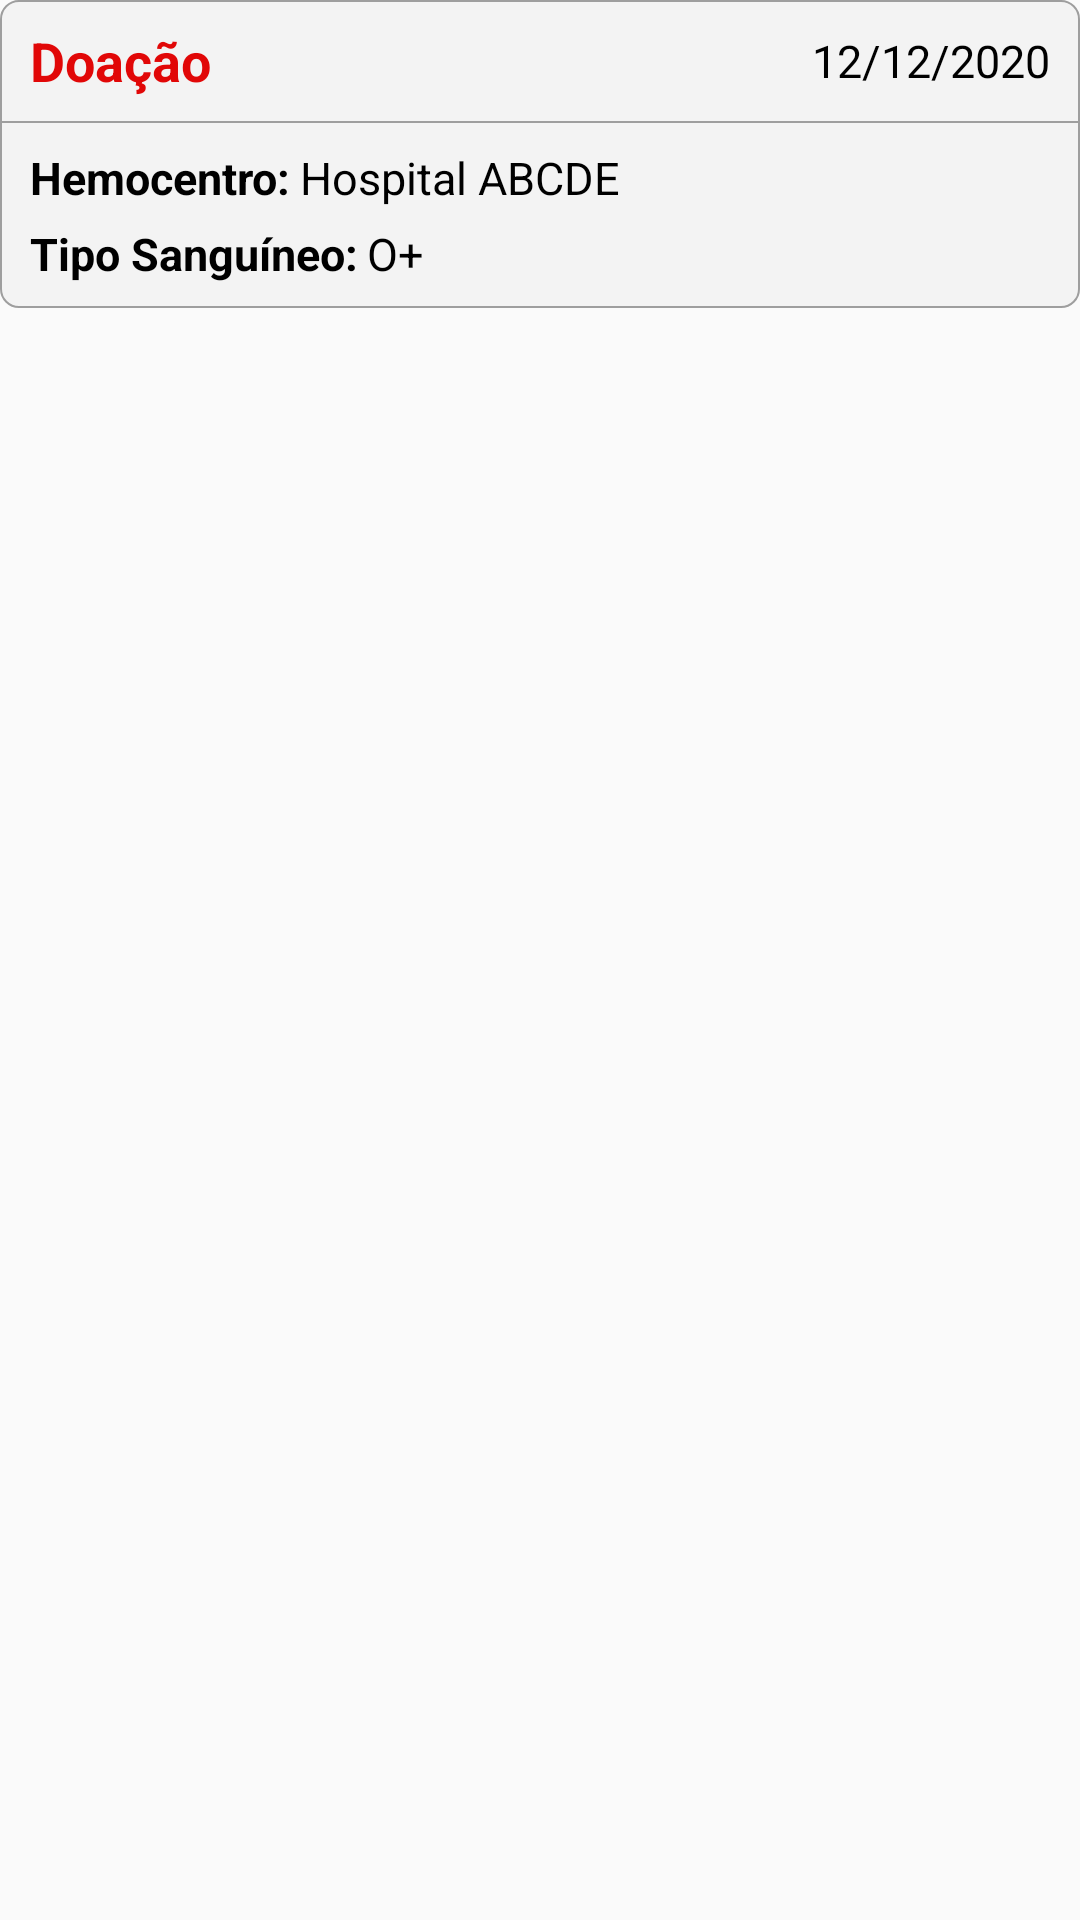

Reconstruct the res/layout file that produces this screen, plus the resources it refers to.
<!-- AndroidManifest.xml: application theme AppTheme -->
<!-- res/layout/card_historico_doacao.xml -->
<?xml version="1.0" encoding="utf-8"?>
<LinearLayout
    xmlns:android="http://schemas.android.com/apk/res/android"
    android:layout_width="match_parent"
    android:layout_height="wrap_content"
    android:orientation="vertical">
    <LinearLayout
        android:layout_width="match_parent"
        android:layout_height="wrap_content"
        android:orientation="vertical"
        android:layout_marginBottom="10dp"
        android:background="@drawable/bg_card"
        android:paddingTop="8dp"
        android:paddingBottom="8dp">
        <LinearLayout
            android:layout_width="match_parent"
            android:layout_height="wrap_content"
            android:orientation="horizontal"
            android:weightSum="10"
            android:gravity="center"
            android:paddingLeft="10dp"
            android:paddingRight="10dp">
            <TextView
                android:id="@+id/lblTipo"
                android:layout_width="0dp"
                android:layout_height="wrap_content"
                android:layout_weight="6"
                android:textSize="@dimen/titulo"
                android:text="Doação"
                android:textStyle="bold"
                android:textColor="@color/colorPrimary"/>

            <TextView
                android:id="@+id/lblData"
                android:layout_width="0dp"
                android:layout_height="wrap_content"
                android:layout_weight="4"
                android:textSize="@dimen/label"
                android:text="12/12/2020"
                android:textColor="@color/black"
                android:gravity="right"/>
        </LinearLayout>

        <View
            android:layout_width="match_parent"
            android:layout_height="0.5dp"
            android:background="@color/grey"
            android:layout_marginTop="8dp"
            android:layout_marginBottom="8dp"/>

        <LinearLayout
            android:layout_width="match_parent"
            android:layout_height="wrap_content"
            android:orientation="horizontal"
            android:gravity="center_vertical"
            android:paddingLeft="10dp"
            android:paddingRight="10dp">
            <TextView
                android:layout_width="wrap_content"
                android:layout_height="wrap_content"
                android:textSize="@dimen/label"
                android:text="Hemocentro:"
                android:textStyle="bold"
                android:textColor="@color/black"/>

            <TextView
                android:id="@+id/lblHemocentro"
                android:layout_width="wrap_content"
                android:layout_height="wrap_content"
                android:textSize="@dimen/label"
                android:text="Hospital ABCDE"
                android:textColor="@color/black"
                android:layout_marginLeft="3dp"/>
        </LinearLayout>

        <LinearLayout
            android:layout_width="match_parent"
            android:layout_height="wrap_content"
            android:layout_marginTop="5dp"
            android:orientation="horizontal"
            android:gravity="center_vertical"
            android:paddingLeft="10dp"
            android:paddingRight="10dp">
            <TextView
                android:layout_width="wrap_content"
                android:layout_height="wrap_content"
                android:textSize="@dimen/label"
                android:text="Tipo Sanguíneo:"
                android:textStyle="bold"
                android:textColor="@color/black"/>

            <TextView
                android:id="@+id/lblTipoSangue"
                android:layout_width="wrap_content"
                android:layout_height="wrap_content"
                android:textSize="@dimen/label"
                android:text="O+"
                android:textColor="@color/black"
                android:layout_marginLeft="3dp"/>
        </LinearLayout>
    </LinearLayout>
</LinearLayout>
<!-- resources referenced by this layout -->
<resources>
  <color name="black">#000000</color>
  <color name="colorPrimary">#E10707</color>
  <color name="grey">#9E9E9E</color>
  <dimen name="label">15sp</dimen>
  <dimen name="titulo">18sp</dimen>
  <!-- drawable bg_card (drawable) -->
  <shape
      xmlns:android="http://schemas.android.com/apk/res/android"
      android:shape="rectangle">
  
      <solid
          android:color="#F3F3F3">
      </solid>
  
      <stroke
          android:width="0.5dp"
          android:color="@color/grey">
      </stroke>
  
      <padding
          android:left="0dp"
          android:top="0dp"
          android:right="0dp"
          android:bottom="0dp">
      </padding>
  
      <corners
          android:radius="6dp">
      </corners>
  </shape>
  <style name="AppTheme" parent="Theme.AppCompat.Light.NoActionBar">
          <item name="colorPrimary">@color/colorPrimary</item>
          <item name="colorPrimaryDark">@color/colorPrimaryDark</item>
          <item name="colorAccent">@color/colorAccent</item>
      </style>
  <color name="colorPrimaryDark">#9C0003</color>
  <color name="colorAccent">#FF0000</color>
</resources>
